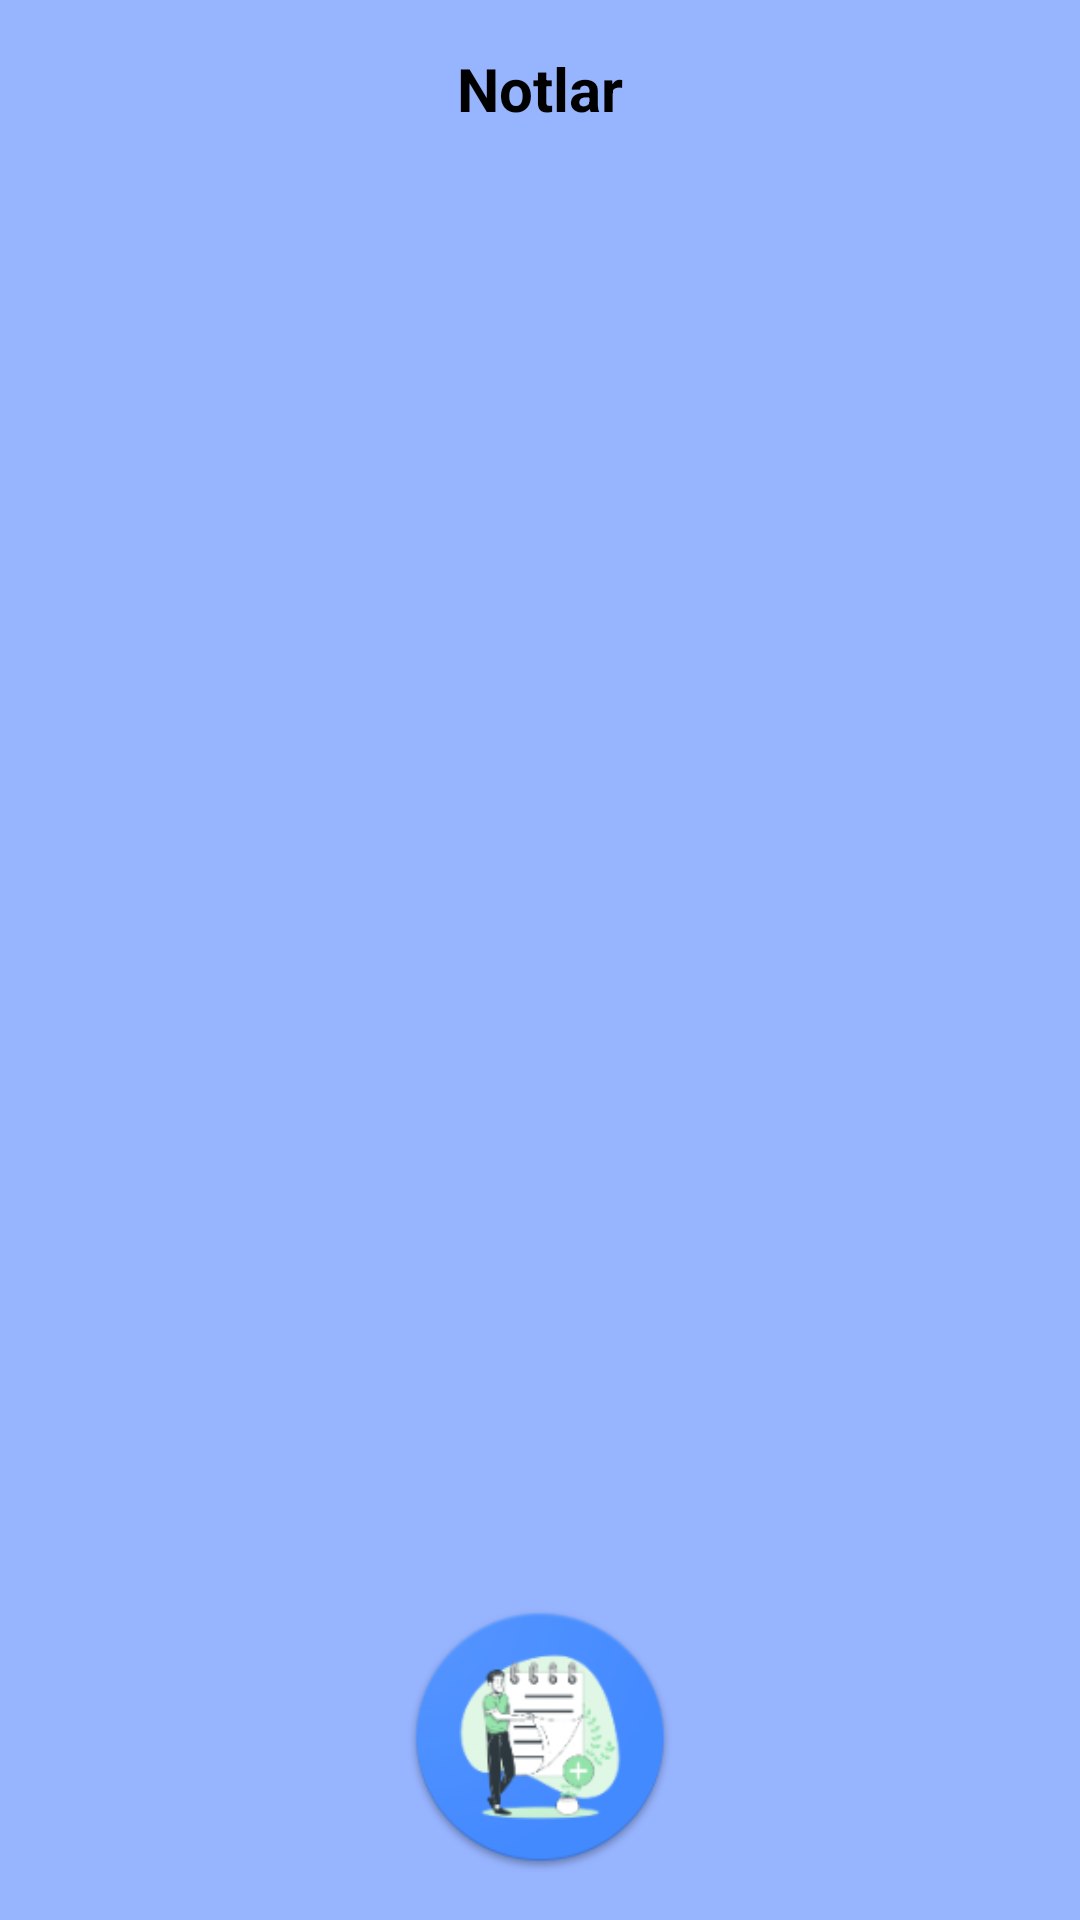

Reconstruct the res/layout file that produces this screen, plus the resources it refers to.
<!-- AndroidManifest.xml: application theme Theme.NoteApp -->
<!-- res/layout/activity_main.xml -->
<?xml version="1.0" encoding="utf-8"?>
<androidx.constraintlayout.widget.ConstraintLayout xmlns:android="http://schemas.android.com/apk/res/android"
    xmlns:app="http://schemas.android.com/apk/res-auto"
    android:layout_width="match_parent"
    android:layout_height="match_parent"
    android:background="@color/lighterBlue">


    <TextView
        android:id="@+id/tvTitle"
        android:layout_width="match_parent"
        android:layout_height="55dp"
        android:background="@color/lighterBlue"
        android:gravity="center"
        android:padding="16dp"
        android:text="@string/notlar"
        android:textColor="@color/colorBlack"
        android:textSize="20sp"
        android:textStyle="bold"
        app:layout_constraintEnd_toEndOf="parent"
        app:layout_constraintStart_toStartOf="parent"
        app:layout_constraintTop_toTopOf="parent" />


    <androidx.recyclerview.widget.RecyclerView
        android:id="@+id/rvNotes"
        android:layout_width="0dp"
        android:layout_height="0dp"
        android:padding="8dp"
        app:layout_constraintBottom_toTopOf="@id/btnAddNote"
        app:layout_constraintEnd_toEndOf="parent"
        app:layout_constraintStart_toStartOf="parent"
        app:layout_constraintTop_toBottomOf="@id/tvTitle" />


    <ImageView
        android:id="@+id/btnAddNote"
        android:layout_width="90dp"
        android:layout_height="90dp"
        android:layout_margin="16dp"
        android:background="@drawable/rounded_button_background"
        android:contentDescription="Not Ekle"
        android:elevation="8dp"
        android:src="@drawable/add_note"
        app:layout_constraintBottom_toBottomOf="parent"
        app:layout_constraintEnd_toEndOf="parent"
        app:layout_constraintStart_toStartOf="parent" />

</androidx.constraintlayout.widget.ConstraintLayout>
<!-- resources referenced by this layout -->
<resources>
  <color name="colorBlack">#000000</color>
  <color name="lighterBlue">#97B4FF</color>
  <!-- drawable add_note: png bitmap (drawable-hdpi, 7876 bytes) -->
  <!-- drawable rounded_button_background (drawable) -->
  <?xml version="1.0" encoding="utf-8"?>
  <shape xmlns:android="http://schemas.android.com/apk/res/android">
      <solid  />
      <corners android:radius="30dp" />
  </shape>
  <string name="notlar">Notlar</string>
  <style name="Theme.NoteApp" parent="Theme.MaterialComponents.DayNight.DarkActionBar">
          <item name="windowActionBar">false</item>
          <item name="windowNoTitle">true</item>
          <item name="colorPrimary">@color/colorPrimary</item>
          <item name="colorPrimaryVariant">@color/colorPrimaryVariant</item>
          <item name="android:colorBackground">@color/colorBackground</item>
      </style>
  <color name="colorPrimary">#6200EE</color>
  <color name="colorPrimaryVariant">#3700B3</color>
  <color name="colorBackground">#3450A1</color>
</resources>
